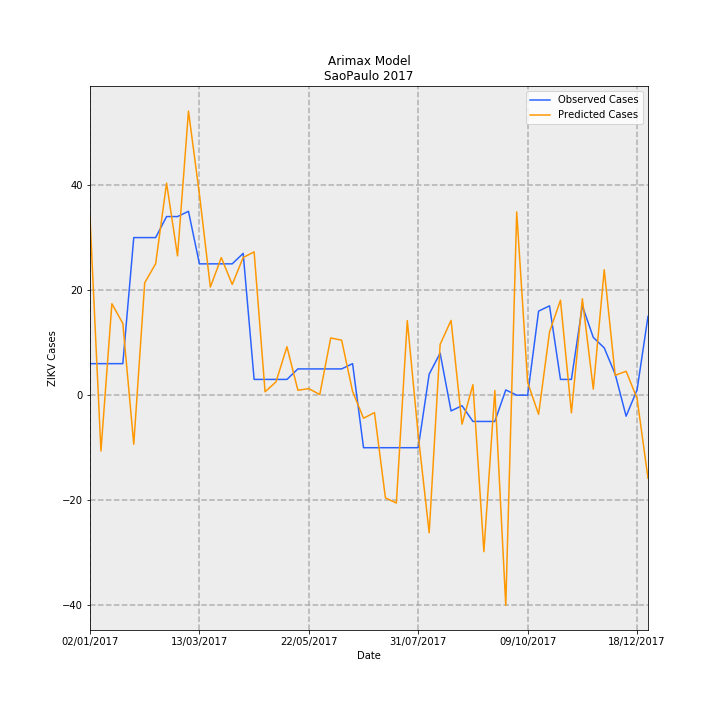

Values plotted in this chart, from the file beside it:
Date, predictions_incidence, observed_incidence, Predicted Cases, Observed Cases, error
02/01/2017, 0.07506, 0.01331, 33.85, 6.0, -27.85
09/01/2017, -0.02359, 0.01331, -10.64, 6.0, 16.64
16/01/2017, 0.0386, 0.01331, 17.41, 6.0, -11.41
23/01/2017, 0.03029, 0.01331, 13.66, 6.0, -7.658
30/01/2017, -0.02072, 0.06653, -9.345, 30.0, 39.35
06/02/2017, 0.04743, 0.06653, 21.39, 30.0, 8.611
13/02/2017, 0.05549, 0.06653, 25.02, 30.0, 4.977
20/02/2017, 0.0895, 0.0754, 40.36, 34.0, -6.361
27/02/2017, 0.05879, 0.0754, 26.51, 34.0, 7.491
06/03/2017, 0.1199, 0.07761, 54.08, 35, -19.08
13/03/2017, 0.08484, 0.05544, 38.26, 25.0, -13.26
20/03/2017, 0.04561, 0.05544, 20.57, 25.0, 4.431
27/03/2017, 0.05807, 0.05544, 26.19, 25.0, -1.186
03/04/2017, 0.04673, 0.05544, 21.07, 25.0, 3.926
10/04/2017, 0.05812, 0.05987, 26.21, 27.0, 0.7927
17/04/2017, 0.06049, 0.006653, 27.28, 3.0, -24.28
24/04/2017, 0.001437, 0.006653, 0.6481, 3.0, 2.352
01/05/2017, 0.005601, 0.006653, 2.526, 3.0, 0.4744
08/05/2017, 0.02044, 0.006653, 9.217, 3.0, -6.217
15/05/2017, 0.002078, 0.01109, 0.9372, 5.0, 4.063
22/05/2017, 0.002769, 0.01109, 1.249, 5.0, 3.751
29/05/2017, 0.0002672, 0.01109, 0.1205, 5.0, 4.88
05/06/2017, 0.02416, 0.01109, 10.89, 5.0, -5.893
12/06/2017, 0.0232, 0.01109, 10.46, 5.0, -5.462
19/06/2017, 0.001573, 0.01331, 0.7093, 6.0, 5.291
26/06/2017, -0.009718, -0.02218, -4.383, -10.0, -5.617
03/07/2017, -0.007374, -0.02218, -3.325, -10.0, -6.675
10/07/2017, -0.04332, -0.02218, -19.54, -10.0, 9.536
17/07/2017, -0.04552, -0.02218, -20.53, -10.0, 10.53
24/07/2017, 0.03147, -0.02218, 14.19, -10.0, -24.19
31/07/2017, -0.01691, -0.02218, -7.626, -10.0, -2.374
07/08/2017, -0.05808, 0.00887, -26.19, 4.0, 30.19
14/08/2017, 0.02142, 0.01774, 9.659, 8.0, -1.659
21/08/2017, 0.03157, -0.006653, 14.24, -3.0, -17.24
28/08/2017, -0.01225, -0.004435, -5.524, -2.0, 3.524
04/09/2017, 0.00444, -0.01109, 2.002, -5.0, -7.002
11/09/2017, -0.06604, -0.01109, -29.78, -5.0, 24.78
18/09/2017, 0.001981, -0.01109, 0.8932, -5.0, -5.893
25/09/2017, -0.0887, 0.002218, -40, 1.0, 41
02/10/2017, 0.07737, 0.0, 34.89, 0.0, -34.89
09/10/2017, 0.005341, 0.0, 2.408, 0.0, -2.408
16/10/2017, -0.008072, 0.03548, -3.64, 16.0, 19.64
23/10/2017, 0.0267, 0.0377, 12.04, 17.0, 4.96
30/10/2017, 0.04011, 0.006653, 18.09, 3.0, -15.09
06/11/2017, -0.007465, 0.006653, -3.367, 3.0, 6.367
13/11/2017, 0.04071, 0.0377, 18.36, 17.0, -1.358
20/11/2017, 0.002551, 0.02439, 1.15, 11.0, 9.85
27/11/2017, 0.05296, 0.01996, 23.88, 9.0, -14.88
04/12/2017, 0.00839, 0.00887, 3.784, 4.0, 0.2165
11/12/2017, 0.0101, -0.00887, 4.553, -4.0, -8.553
18/12/2017, -0.001372, 0.002218, -0.6186, 1.0, 1.619
25/12/2017, -0.03508, 0.03326, -15.82, 15.0, 30.82
